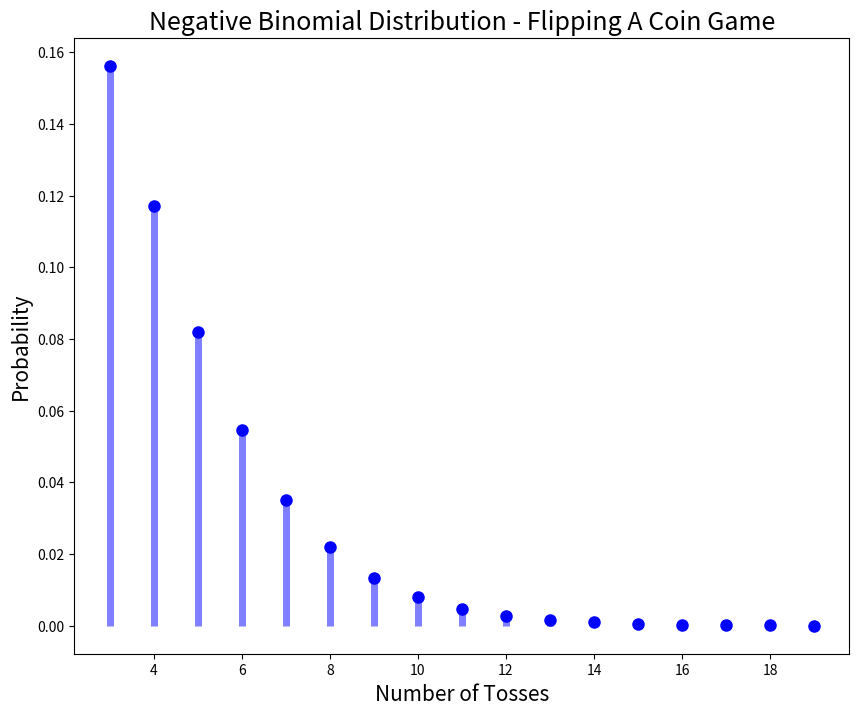
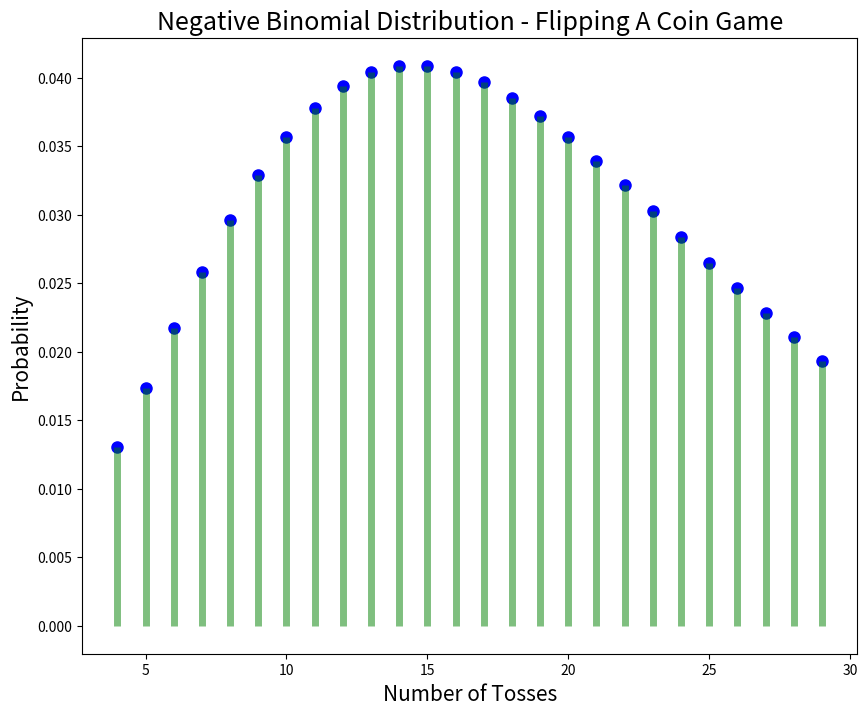

Python code for these plots, in order:
#!/usr/bin/env python
# coding: utf-8

# # More On Negative Binomial
# ## Let's Take A Deeper Dive Into Negative Binomial

# To better understand what [](section-label) distribution looks like, let's visualize what the distribution actually looks like:

# The [](section-label) formula can be found here.

# You need to import the appropriate libraries to run the code below.
# 
# ```python
# import numpy as np
# from scipy.stats import nbinom
# import matplotlib.pyplot as plt
# ```

# In[1]:


# Importing the necessary libraries
import numpy as np
from scipy.stats import nbinom
import matplotlib.pyplot as plt


# # Using the Negative Binomial from scipy.stats
# 
# The purpose of importing the scipy.stats library is to allow us to use the [](section-label) function rather than calculating the value manually (as this is a long process).
# 
# ```python
# nbinom.pmf(X, r, p)
# ```
# 
# where X is the generated array of throw values (see above), r is the number of successful trials, and p is the relevant probability.

# ### Visualizing the Negative Binomial Distribution

# In a certain coin game, a fair coin is flipped so that there is a 50% chance of getting heads and a 50% chance of getting tails.  In order to win this game, you must get a total of three heads.  Let's visualize what this probability distribution would be of winning this game for a given number of tosses.  The number of unsuccessful throws can be modeled using a [](section-label) distribution.
# 

# In[2]:


X = np.arange(3, 20)
r = 3
p = 0.5

# Negative Binomial distribution for python, scopy.stats

nbinom_pd = nbinom.pmf(X, r, p)

# Show plot of negative binomial distribution

fig, nbd = plt.subplots(1, 1, figsize=(10, 8))
nbd.plot(X, nbinom_pd, 'bo', ms=8, label='nbinom pmf')
plt.ylabel("Probability", fontsize="15")
plt.xlabel("Number of Tosses", fontsize="15")
plt.title("Negative Binomial Distribution - Flipping A Coin Game", fontsize="18")
nbd.vlines(X, 0, nbinom_pd, colors='b', lw=5, alpha=0.5)


# From the graph above, we can see that the probability that a person wins the game on the eighth toss is  approximately 0.023 (from the chart of [](section-label) above).

# Here's another one:

# Using a pair of dice, a person rolls both dice simultaneously.  Mismatched dice score a value of 0 while matched (paired) dice score a value of 2.  The object of the game is to achieve a score of 8.

# In this game, a win requires a score of 8 which equates to 4 pairs.  the probability of rolling a pair of matched dice is 1/6 (6/36).  This can be modeled with a [](section-label).

# In[3]:


# X = Number of throws
# P = Probability of getting 'heads'
# r = number of necessary 'heads' to win the game
X = np.arange(4, 30)
r = 4
p = 1/6

# Negative Binomial distribution for python, scopy.stats

nbinom_pd = nbinom.pmf(X, r, p)

# Show plot of negative binomial distribution

fig, nbd2 = plt.subplots(1, 1, figsize=(10, 8))
nbd2.plot(X, nbinom_pd, 'bo', ms=8, label='nbinom pmf')
plt.ylabel("Probability", fontsize="15")
plt.xlabel("Number of Tosses", fontsize="15")
plt.title("Negative Binomial Distribution - Flipping A Coin Game", fontsize="18")
nbd2.vlines(X, 0, nbinom_pd, colors='g', lw=5, alpha=0.5)


# In[ ]:




